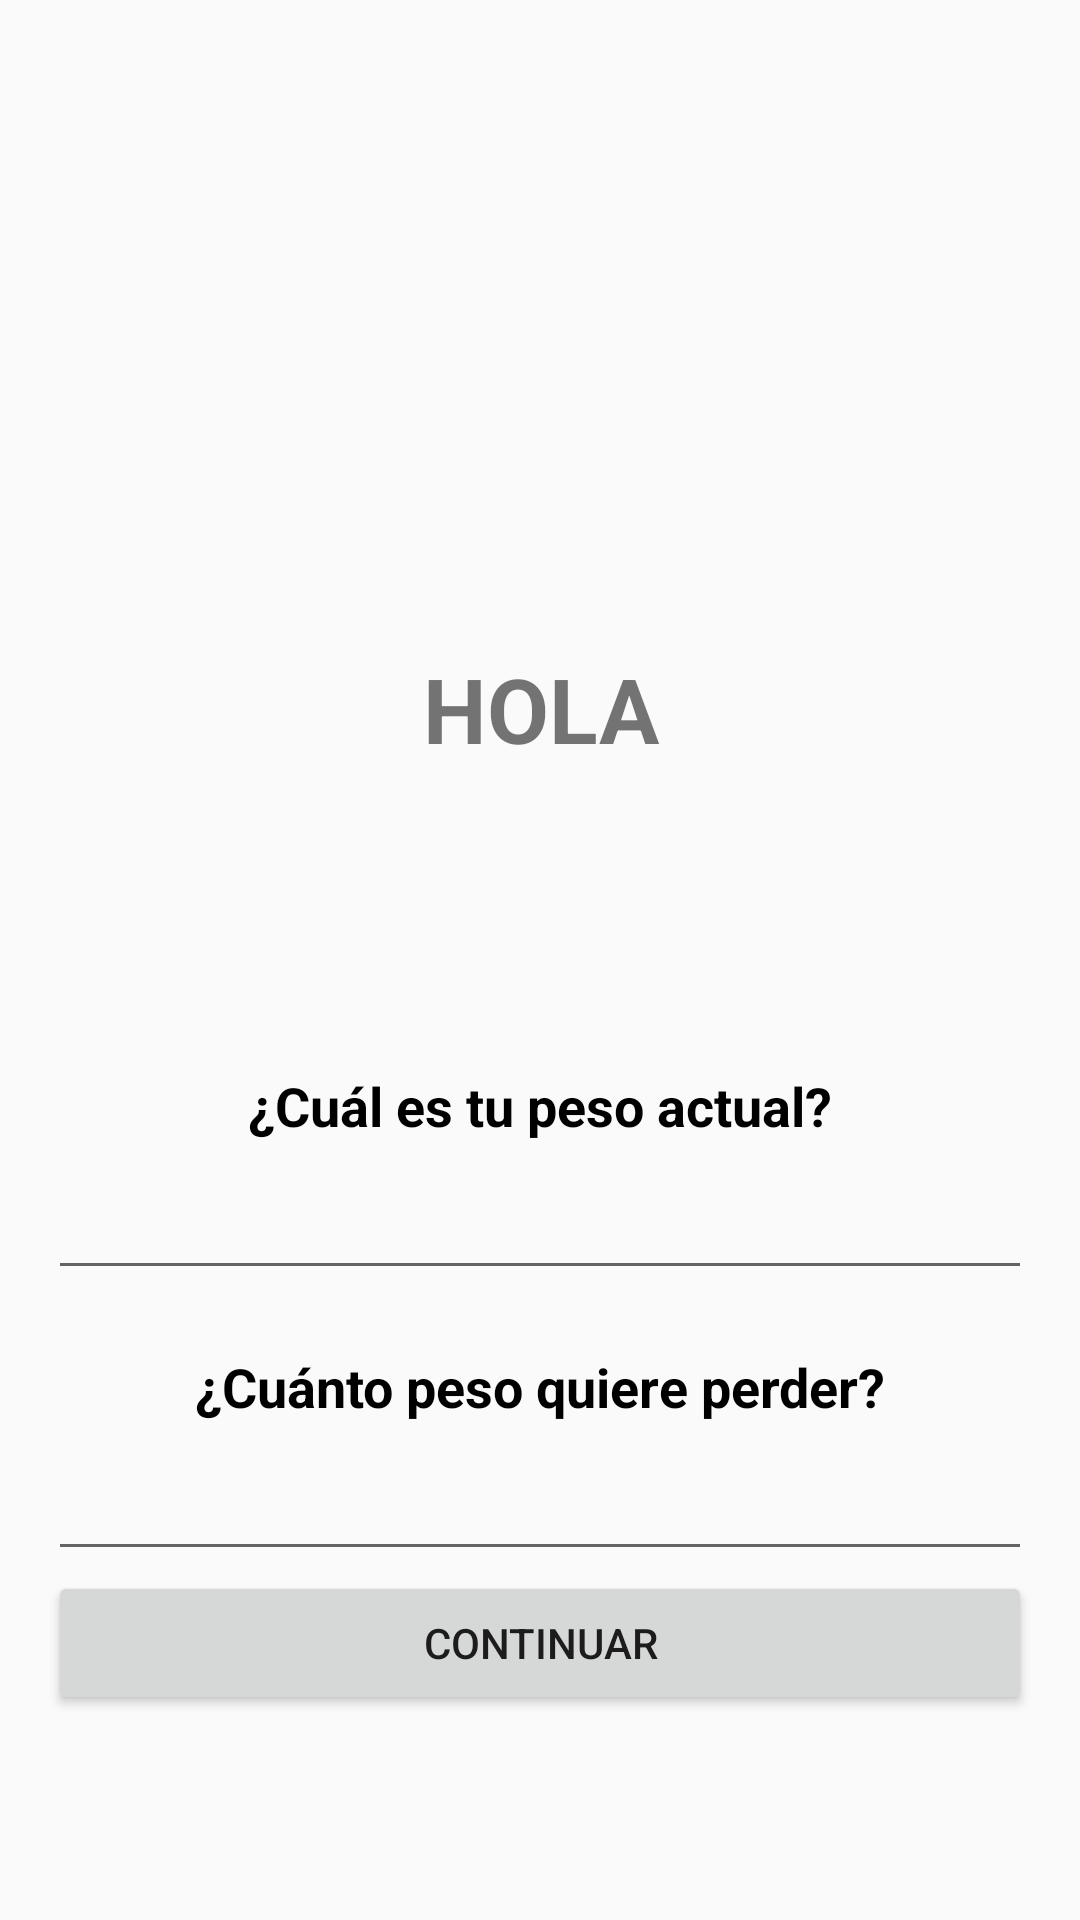

Reconstruct the res/layout file that produces this screen, plus the resources it refers to.
<!-- AndroidManifest.xml: application theme AppTheme -->
<!-- res/layout/activity_abordaje.xml -->
<?xml version="1.0" encoding="utf-8"?>
<androidx.constraintlayout.widget.ConstraintLayout xmlns:android="http://schemas.android.com/apk/res/android"
    xmlns:app="http://schemas.android.com/apk/res-auto"
    xmlns:tools="http://schemas.android.com/tools"
    android:layout_width="match_parent"
    android:layout_height="match_parent"
    tools:context=".AbordajeActivity">

    <LinearLayout
        android:layout_width="match_parent"
        android:layout_height="match_parent"
        android:layout_marginStart="16dp"
        android:layout_marginTop="16dp"
        android:layout_marginEnd="16dp"
        android:orientation="vertical"
        app:layout_constraintEnd_toEndOf="parent"
        app:layout_constraintStart_toStartOf="parent"
        app:layout_constraintTop_toTopOf="parent">

        <Space
            android:layout_width="match_parent"
            android:layout_height="200dp" />

        <TextView
            android:id="@+id/textView"
            android:layout_width="match_parent"
            android:layout_height="wrap_content"
            android:text="HOLA"
            android:textAlignment="center"
            android:textSize="30sp"
            android:textStyle="bold" />

        <Space
            android:layout_width="match_parent"
            android:layout_height="100dp" />

        <TextView
            android:id="@+id/textView2"
            android:layout_width="match_parent"
            android:layout_height="wrap_content"
            android:text="¿Cuál es tu peso actual?"
            android:textAlignment="center"
            android:textColor="#000000"
            android:textSize="18sp"
            android:textStyle="bold" />

        <Space
            android:layout_width="match_parent"
            android:layout_height="8dp" />

        <EditText
            android:id="@+id/pesoActualEditText"
            android:layout_width="match_parent"
            android:layout_height="wrap_content"
            android:ems="10"
            android:inputType="textPersonName" />

        <Space
            android:layout_width="match_parent"
            android:layout_height="20dp" />

        <TextView
            android:id="@+id/textView3"
            android:layout_width="match_parent"
            android:layout_height="wrap_content"
            android:text="¿Cuánto peso quiere perder?"
            android:textAlignment="center"
            android:textColor="#000000"
            android:textSize="18sp"
            android:textStyle="bold" />

        <Space
            android:layout_width="match_parent"
            android:layout_height="8dp" />

        <EditText
            android:id="@+id/pesoFuturoEditText"
            android:layout_width="match_parent"
            android:layout_height="wrap_content"
            android:ems="10"
            android:inputType="textPersonName" />

        <LinearLayout
            android:layout_width="match_parent"
            android:layout_height="match_parent"
            android:orientation="horizontal">

            <Button
                android:id="@+id/continueButton"
                android:layout_width="wrap_content"
                android:layout_height="wrap_content"
                android:layout_weight="1"
                android:text="Continuar" />
        </LinearLayout>
    </LinearLayout>
</androidx.constraintlayout.widget.ConstraintLayout>
<!-- resources referenced by this layout -->
<resources>
  <style name="AppTheme" parent="Theme.AppCompat.Light.DarkActionBar">
          
          <item name="colorPrimary">#039BE5</item>
          <item name="colorPrimaryDark">#2C384A</item>
          <item name="colorAccent">#F57C00</item>
      </style>
</resources>
